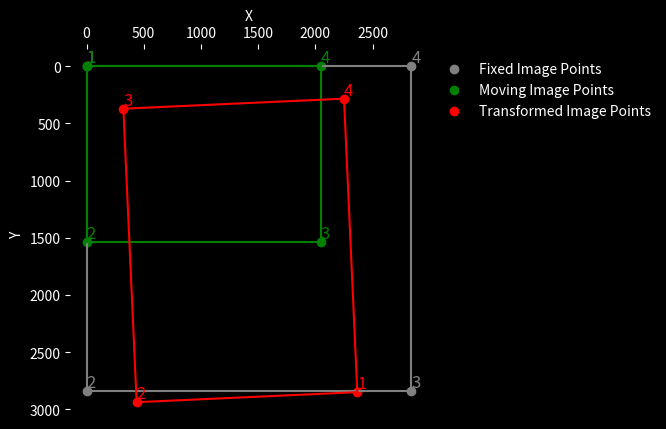

The matplotlib source for this figure:
import numpy as np
import matplotlib.pyplot as plt

# Fixed image 2D points
fixed_image_points = np.array([
    [0, 0],
    [0, 2840],
    [2840, 2840],
    [2840, 0]
])

# Moving image 2D points
moving_image_points = np.array([
    [0, 0],
    [0, 1536],
    [2048, 1536],
    [2048, 0]
])

# Homography transformation matrix
H = np.array([
    [-0.056760899680704, -1.25552034616934, 2366.61161464409],
    [-1.25252378741972, 0.0571152156685343, 2848.93612389548],
    [0, 0, 1]
])

# Convert points to homogeneous coordinates
moving_image_points_homogeneous = np.hstack((moving_image_points, np.ones((moving_image_points.shape[0], 1))))

# Apply homography transformation
transformed_image_points_homogeneous = np.dot(H, moving_image_points_homogeneous.T).T

# Convert back to Cartesian coordinates
transformed_image_points = transformed_image_points_homogeneous[:, :2] / transformed_image_points_homogeneous[:, 2:]

print(transformed_image_points)

# Plot fixed image points in gray
plt.scatter(fixed_image_points[:, 0], fixed_image_points[:, 1], c='gray', label='Fixed Image Points')
# Connect the fixed image points to form a rectangle
for i in range(len(fixed_image_points)):
    next_i = (i + 1) % len(fixed_image_points)
    plt.plot([fixed_image_points[i, 0], fixed_image_points[next_i, 0]], [fixed_image_points[i, 1], fixed_image_points[next_i, 1]], 'gray')
# Label the fixed image points
for i, fixed in enumerate(fixed_image_points, start=1):
    plt.text(fixed[0], fixed[1], str(i), color='gray', fontsize=12, verticalalignment='bottom')

# Plot moving image points in green
plt.scatter(moving_image_points[:, 0], moving_image_points[:, 1], c='green', label='Moving Image Points')
# Connect the moving image points to form a rectangle
for i in range(len(moving_image_points)):
    next_i = (i + 1) % len(moving_image_points)
    plt.plot([moving_image_points[i, 0], moving_image_points[next_i, 0]], [moving_image_points[i, 1], moving_image_points[next_i, 1]], 'green')

# Plot transformed image points in red
plt.scatter(transformed_image_points[:, 0], transformed_image_points[:, 1], c='red', label='Transformed Image Points')
# Connect the transformed image points to form a rectangle
for i in range(len(transformed_image_points)):
    next_i = (i + 1) % len(transformed_image_points)
    plt.plot([transformed_image_points[i, 0], transformed_image_points[next_i, 0]], [transformed_image_points[i, 1], transformed_image_points[next_i, 1]], 'red')

# Label the moving and transformed image points
for i, (mov, trans) in enumerate(zip(moving_image_points, transformed_image_points), start=1):
    plt.text(mov[0], mov[1], str(i), color='green', fontsize=12, verticalalignment='bottom')
    plt.text(trans[0], trans[1], str(i), color='red', fontsize=12, verticalalignment='bottom')

# Set labels
plt.xlabel('X', color='white')
plt.ylabel('Y', color='white')
plt.gca().invert_yaxis()  # Invert y-axis to have the origin at the top-left corner

# Set the aspect ratio to 1:1
plt.gca().set_aspect('equal', adjustable='box')

# Move x-axis to the top
plt.gca().xaxis.tick_top()
plt.gca().xaxis.set_label_position('top')

# Set axis tick color
plt.tick_params(axis='x', colors='white')
plt.tick_params(axis='y', colors='white')

# Remove borders
for spine in plt.gca().spines.values():
    spine.set_visible(False)

# Create legend outside the plot area
plt.legend(loc='upper left', bbox_to_anchor=(1, 1), facecolor='black', frameon=False, fontsize=10, labelcolor='white')

# Set black background
plt.gcf().patch.set_facecolor('black')
plt.gca().set_facecolor('black')

# Remove grid
plt.grid(False)

# Show plot
plt.show()
